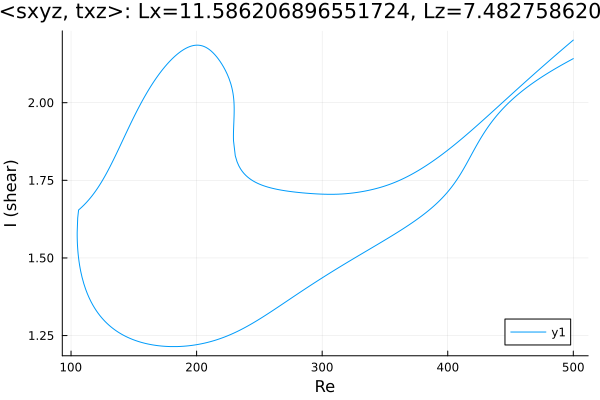

Source data for this figure (header and first rows):
Re, shear
500.0, 2.142
499.2, 2.14
497.8, 2.137
496.4, 2.134
495, 2.131
493.6, 2.128
492.1, 2.125
490.7, 2.122
489.3, 2.118
487.9, 2.115
486.5, 2.112
485.1, 2.108
483.7, 2.105
482.2, 2.101
480.8, 2.098
479.4, 2.094
478, 2.091
476.6, 2.087
475.2, 2.084
473.8, 2.08
472.3, 2.076
470.9, 2.072
469.5, 2.068
468.1, 2.064
466.7, 2.06
465.3, 2.056
463.9, 2.052
462.4, 2.048
461, 2.043
459.6, 2.039
458.2, 2.034
456.8, 2.029
455.4, 2.025
454, 2.02
452.5, 2.015
451.1, 2.01
449.7, 2.004
448.3, 1.999
448, 1.998
446.6, 1.992
445.2, 1.986
443.8, 1.98
442.4, 1.974
441, 1.968
439.6, 1.961
438.2, 1.954
436.7, 1.947
435.3, 1.94
433.9, 1.932
432.5, 1.924
431.1, 1.916
429.7, 1.907
428.3, 1.899
426.8, 1.889
425.4, 1.88
424, 1.87
422.6, 1.86
421.9, 1.855
420.5, 1.844
420.3, 1.843
... 644 more rows
